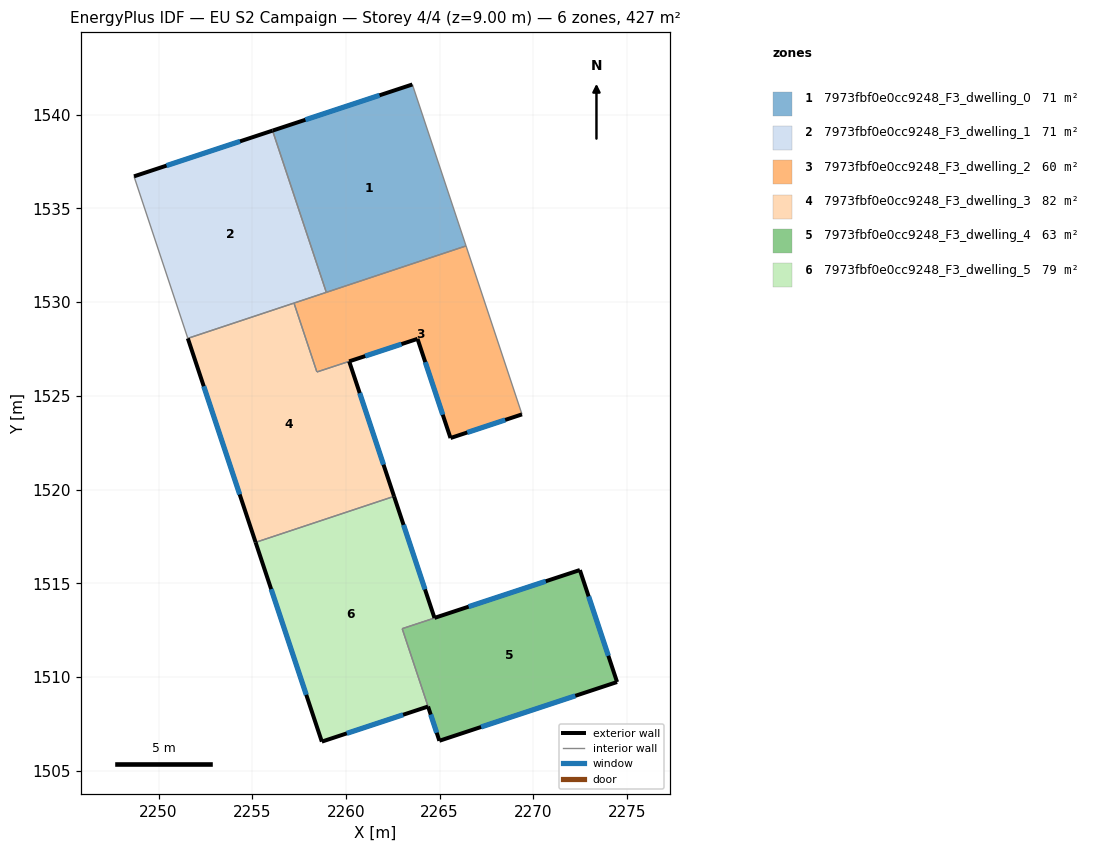
=== STOREY PLAN SPEC (per zone: floor XY polygon, exterior-wall plan segments, windows/doors) ===
zone 1: 7973fbf0e0cc9248_F3_dwelling_0  (71.4 m²)
  floor: (2263.54, 1541.61) (2266.41, 1533.00) (2258.95, 1530.52) (2256.08, 1539.15)
  exterior wall: (2263.54, 1541.61) – (2256.08, 1539.15)  [7.9 m]
    window: (2261.79, 1541.04) – (2257.83, 1539.73)  [6.6 m²]
  interior walls: 3
zone 2: 7973fbf0e0cc9248_F3_dwelling_1  (70.9 m²)
  floor: (2256.08, 1539.15) (2258.95, 1530.52) (2251.56, 1528.07) (2248.69, 1536.71)
  exterior wall: (2256.08, 1539.15) – (2248.69, 1536.71)  [7.8 m]
    window: (2254.35, 1538.58) – (2250.43, 1537.28)  [6.6 m²]
  interior walls: 4
zone 3: 7973fbf0e0cc9248_F3_dwelling_2  (60.0 m²)
  floor: (2266.41, 1533.00) (2269.39, 1524.01) (2265.58, 1522.75) (2263.82, 1528.04) (2258.45, 1526.28) (2257.23, 1529.95)
  exterior wall: (2265.58, 1522.75) – (2269.39, 1524.01)  [4.0 m]
    window: (2266.47, 1523.05) – (2268.50, 1523.71)  [3.4 m²]
  exterior wall: (2263.82, 1528.04) – (2265.58, 1522.75)  [5.6 m]
    window: (2264.23, 1526.80) – (2265.16, 1523.99)  [4.7 m²]
  exterior wall: (2260.17, 1526.84) – (2263.82, 1528.04)  [3.8 m]
    window: (2261.03, 1527.12) – (2262.96, 1527.76)  [3.2 m²]
  interior walls: 5
zone 4: 7973fbf0e0cc9248_F3_dwelling_3  (82.2 m²)
  floor: (2260.17, 1526.84) (2262.57, 1519.64) (2255.18, 1517.18) (2251.56, 1528.07) (2257.23, 1529.95) (2258.45, 1526.27)
  exterior wall: (2251.56, 1528.07) – (2255.18, 1517.18)  [11.5 m]
    window: (2252.41, 1525.51) – (2254.33, 1519.74)  [9.7 m²]
  exterior wall: (2262.57, 1519.64) – (2260.17, 1526.84)  [7.6 m]
    window: (2262.00, 1521.33) – (2260.73, 1525.15)  [6.4 m²]
  interior walls: 4
zone 5: 7973fbf0e0cc9248_F3_dwelling_4  (62.9 m²)
  floor: (2272.48, 1515.70) (2274.47, 1509.73) (2264.98, 1506.59) (2264.38, 1508.42) (2263.00, 1512.58)
  exterior wall: (2274.47, 1509.73) – (2272.48, 1515.70)  [6.3 m]
    window: (2274.00, 1511.13) – (2272.95, 1514.30)  [5.3 m²]
  exterior wall: (2264.98, 1506.59) – (2274.47, 1509.73)  [10.0 m]
    window: (2267.21, 1507.33) – (2272.24, 1508.99)  [8.4 m²]
  exterior wall: (2264.38, 1508.42) – (2264.98, 1506.59)  [1.9 m]
    window: (2264.52, 1507.99) – (2264.84, 1507.02)  [1.6 m²]
  interior walls: 2
zone 6: 7973fbf0e0cc9248_F3_dwelling_5  (79.4 m²)
  floor: (2272.48, 1515.70) (2263.00, 1512.58) (2264.38, 1508.42) (2258.71, 1506.55) (2255.18, 1517.18) (2262.57, 1519.64) (2264.72, 1513.15)
  exterior wall: (2264.72, 1513.15) – (2272.48, 1515.71)  [8.2 m]
    window: (2266.54, 1513.75) – (2270.66, 1515.11)  [6.9 m²]
  exterior wall: (2258.71, 1506.55) – (2264.38, 1508.42)  [6.0 m]
    window: (2260.04, 1506.99) – (2263.05, 1507.98)  [5.0 m²]
  exterior wall: (2255.18, 1517.18) – (2258.71, 1506.55)  [11.2 m]
    window: (2256.01, 1514.69) – (2257.88, 1509.05)  [9.5 m²]
  exterior wall: (2264.72, 1513.15) – (2262.57, 1519.64)  [6.8 m]
    window: (2264.22, 1514.67) – (2263.07, 1518.11)  [5.8 m²]
  interior walls: 3

=== DERIVED (storey summary) ===
Building: EU S2 Campaign
Storey: 4 of 4  (floor level z = 9.00 m)
Storey gross floor area: 426.7 m²
Zones on this storey: 6
  - 7973fbf0e0cc9248_F3_dwelling_0: floor 71.4 m²; exterior wall 7.9 m (23.6 m²); 1 window(s) 6.6 m²; WWR 28.1%
  - 7973fbf0e0cc9248_F3_dwelling_1: floor 70.9 m²; exterior wall 7.8 m (23.4 m²); 1 window(s) 6.6 m²; WWR 28.1%
  - 7973fbf0e0cc9248_F3_dwelling_2: floor 60.0 m²; exterior wall 13.4 m (40.3 m²); 3 window(s) 11.3 m²; WWR 28.1%
  - 7973fbf0e0cc9248_F3_dwelling_3: floor 82.2 m²; exterior wall 19.1 m (57.2 m²); 2 window(s) 16.1 m²; WWR 28.1%
  - 7973fbf0e0cc9248_F3_dwelling_4: floor 62.9 m²; exterior wall 18.2 m (54.6 m²); 3 window(s) 15.4 m²; WWR 28.1%
  - 7973fbf0e0cc9248_F3_dwelling_5: floor 79.4 m²; exterior wall 32.2 m (96.5 m²); 4 window(s) 27.2 m²; WWR 28.1%
Zone adjacency (shared interzone walls):
  - 7973fbf0e0cc9248_F3_dwelling_0 ↔ 7973fbf0e0cc9248_F3_dwelling_1
  - 7973fbf0e0cc9248_F3_dwelling_0 ↔ 7973fbf0e0cc9248_F3_dwelling_2
  - 7973fbf0e0cc9248_F3_dwelling_1 ↔ 7973fbf0e0cc9248_F3_dwelling_2
  - 7973fbf0e0cc9248_F3_dwelling_1 ↔ 7973fbf0e0cc9248_F3_dwelling_3
  - 7973fbf0e0cc9248_F3_dwelling_2 ↔ 7973fbf0e0cc9248_F3_dwelling_3
  - 7973fbf0e0cc9248_F3_dwelling_3 ↔ 7973fbf0e0cc9248_F3_dwelling_5
  - 7973fbf0e0cc9248_F3_dwelling_4 ↔ 7973fbf0e0cc9248_F3_dwelling_5